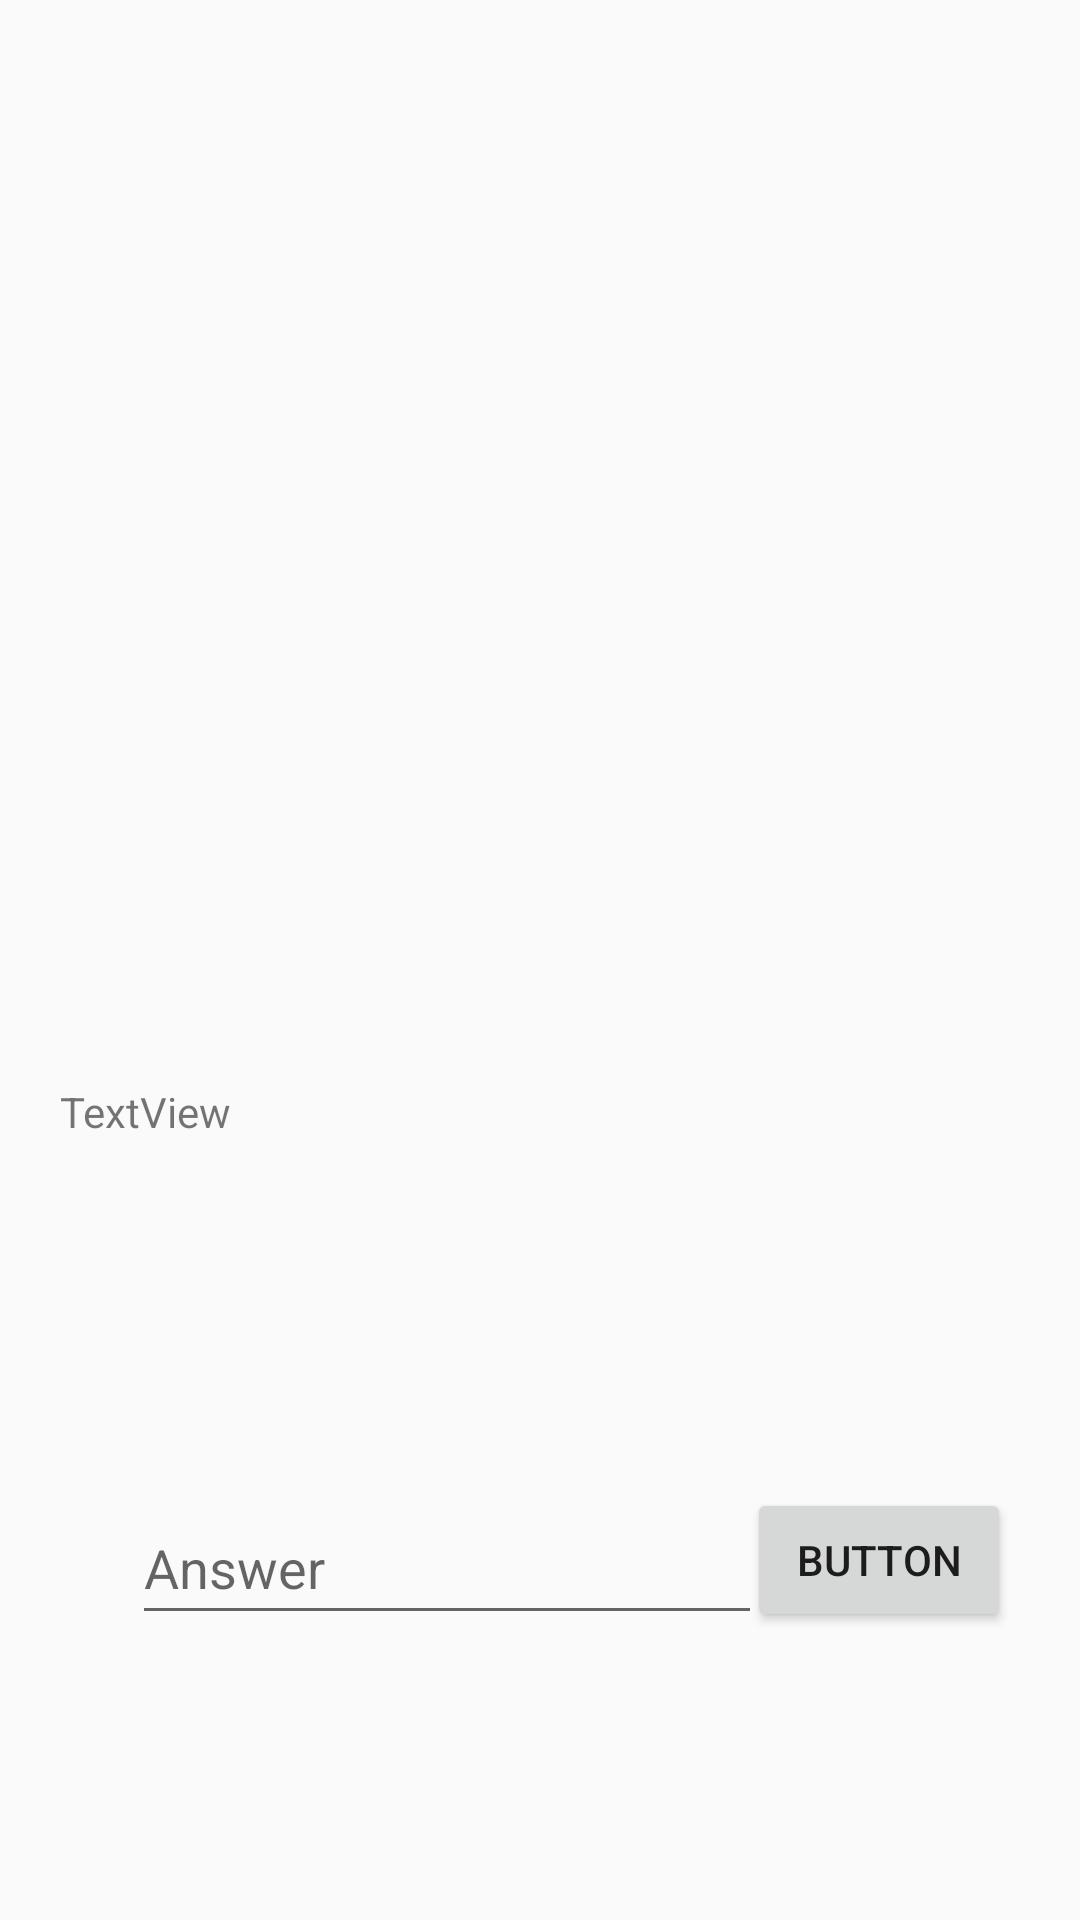

Android layout source for this screen:
<!-- AndroidManifest.xml: application theme Theme.Project -->
<!-- res/layout/activity_problem.xml -->
<?xml version="1.0" encoding="utf-8"?>
<androidx.constraintlayout.widget.ConstraintLayout xmlns:android="http://schemas.android.com/apk/res/android"
    xmlns:app="http://schemas.android.com/apk/res-auto"
    xmlns:tools="http://schemas.android.com/tools"
    android:layout_width="match_parent"
    android:layout_height="match_parent"
    android:padding="20dp"
    tools:context=".ProblemActivity">


    <TextView
        android:id="@+id/problemText"
        android:layout_width="320dp"
        android:layout_height="107dp"
        android:layout_marginBottom="152dp"
        android:text="TextView"
        app:layout_constraintBottom_toBottomOf="parent"
        app:layout_constraintEnd_toEndOf="parent"
        app:layout_constraintHorizontal_bias="0.494"
        app:layout_constraintStart_toStartOf="parent" />

    <EditText
        android:id="@+id/answerText"
        android:layout_width="210dp"
        android:layout_height="wrap_content"
        android:layout_marginStart="24dp"
        android:layout_marginLeft="24dp"
        android:layout_marginBottom="75dp"
        android:ems="10"
        android:hint="Answer"
        android:inputType="textPersonName"
        android:minHeight="48dp"
        app:layout_constraintBottom_toBottomOf="parent"
        app:layout_constraintStart_toStartOf="parent"
        app:layout_constraintTop_toBottomOf="@+id/problemText"
        app:layout_constraintVertical_bias="1.0" />

    <Button
        android:id="@+id/submitAnswer"
        android:layout_width="wrap_content"
        android:layout_height="wrap_content"
        android:layout_marginEnd="8dp"
        android:layout_marginRight="8dp"
        android:layout_marginBottom="76dp"
        android:text="Button"
        app:layout_constraintBottom_toBottomOf="parent"
        app:layout_constraintEnd_toEndOf="@+id/problemText"
        app:layout_constraintStart_toEndOf="@+id/answerText" />

    <TextView
        android:id="@+id/codeText"
        android:layout_width="wrap_content"
        android:layout_height="wrap_content"
        android:layout_marginStart="170dp"
        android:layout_marginTop="263dp"
        android:layout_marginEnd="163dp"
        android:layout_marginBottom="150dp"
        android:text="TextView"
        app:layout_constraintBottom_toTopOf="@+id/problemText"
        app:layout_constraintEnd_toEndOf="parent"
        app:layout_constraintStart_toStartOf="parent"
        app:layout_constraintTop_toTopOf="parent" />
</androidx.constraintlayout.widget.ConstraintLayout>
<!-- resources referenced by this layout -->
<resources>
  <style name="Theme.Project" parent="Theme.AppCompat.Light.NoActionBar">
          
          <item name="colorPrimary">#000000</item>
          <item name="colorPrimaryVariant">@color/black</item>
          <item name="colorOnPrimary">@color/white</item>
          
          <item name="colorSecondary">@color/teal_200</item>
          <item name="colorSecondaryVariant">@color/teal_700</item>
          <item name="colorOnSecondary">@color/black</item>
          
          <item name="android:statusBarColor" tools:targetApi="l">?attr/colorPrimaryVariant</item>
          
      </style>
  <color name="black">#FF000000</color>
  <color name="white">#FFFFFFFF</color>
  <color name="teal_200">#FF03DAC5</color>
  <color name="teal_700">#FF018786</color>
</resources>
